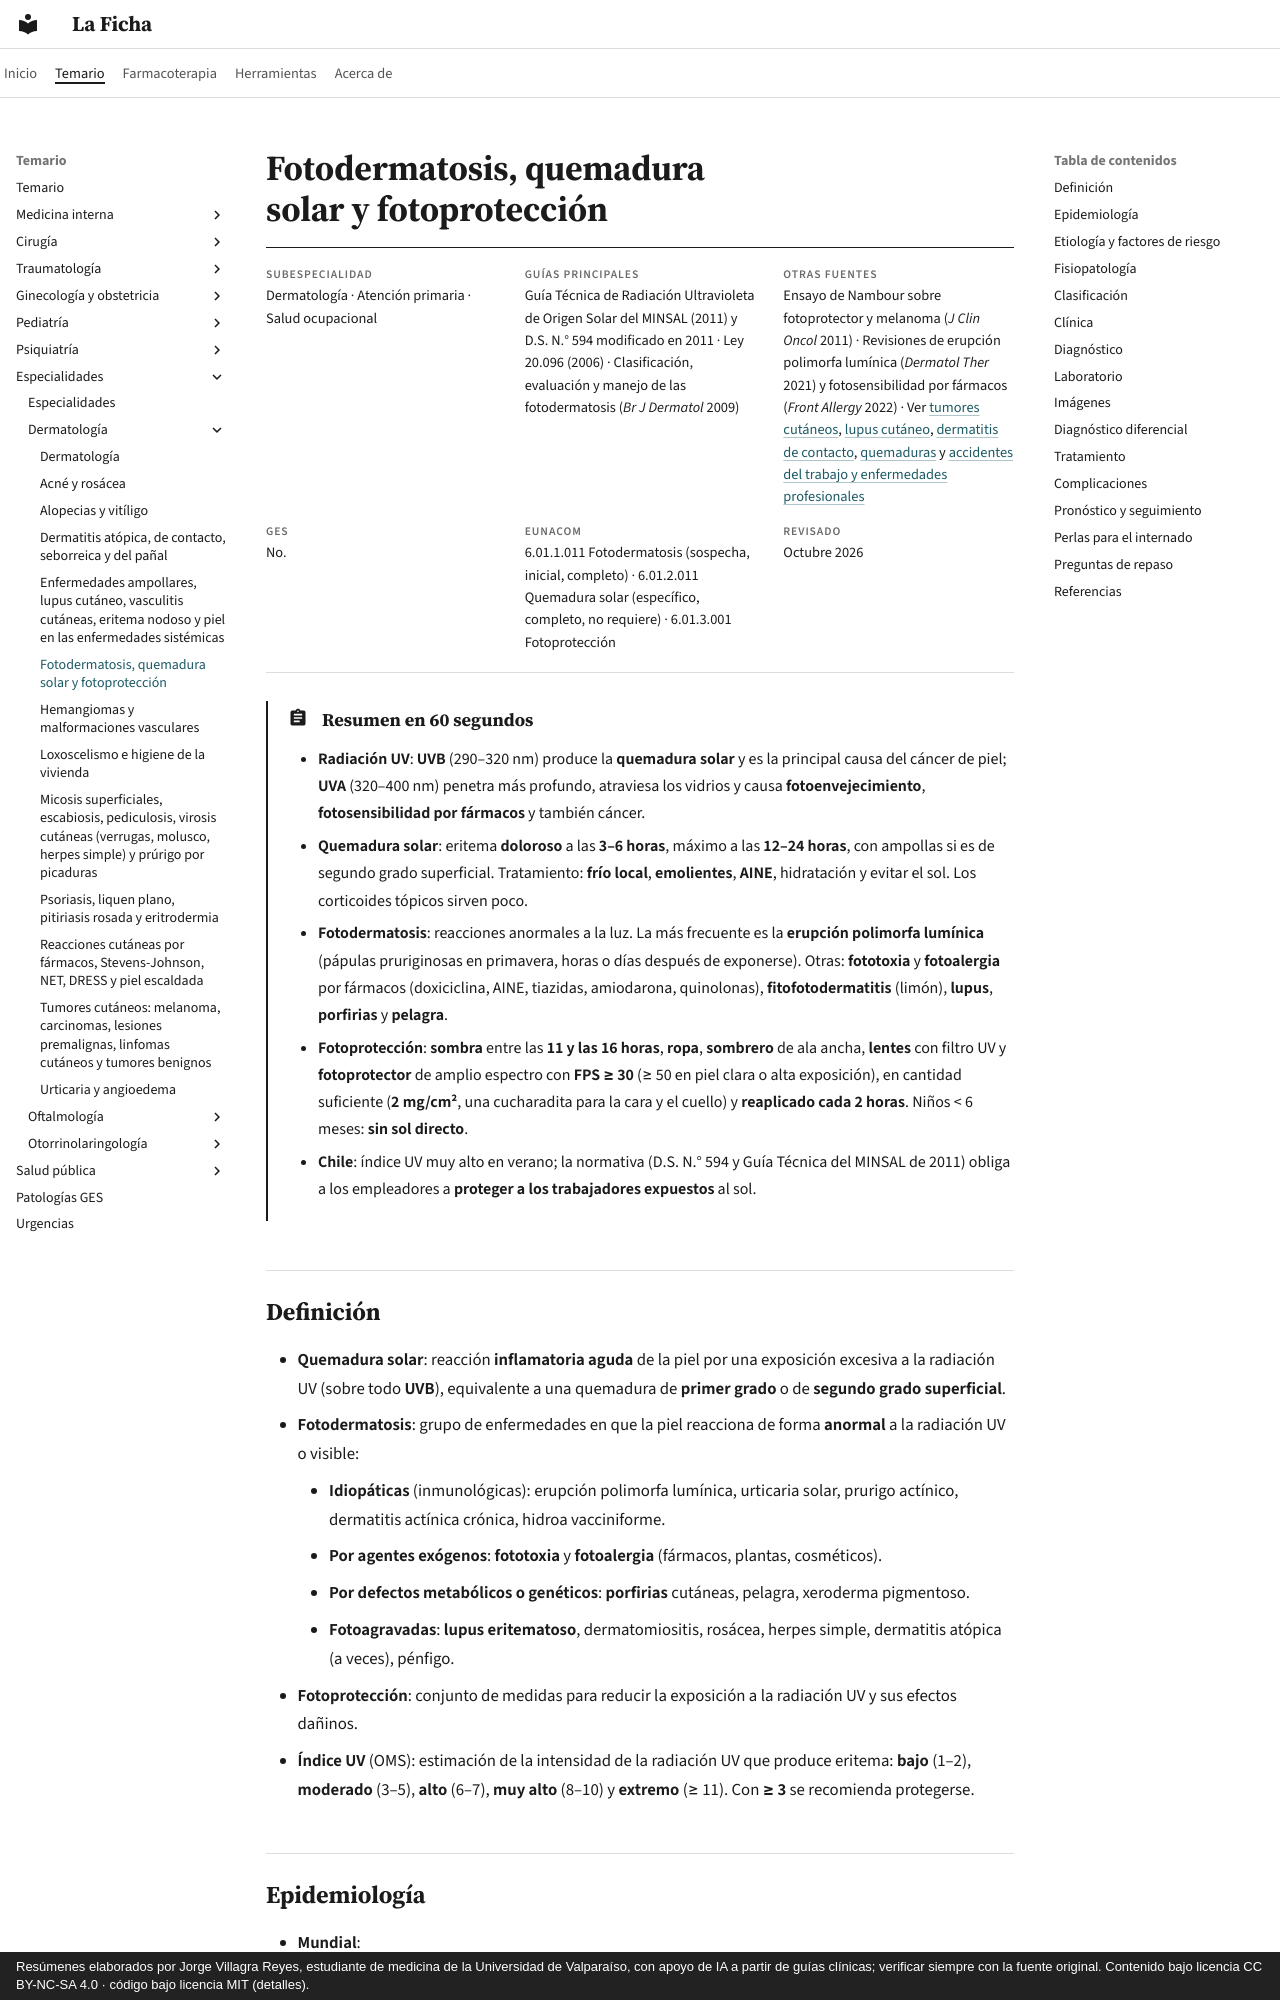

repository: jorgevillagrareyes-dotcom/laficha · page: especialidades/dermatologia/fotodermatosis-quemadura-solar-y-fotoproteccion.html · generator: mkdocs · copyright: Resúmenes elaborados por Jorge Villagra Reyes, estudiante de medicina de la Universidad de Valparaíso, con apoyo de IA a partir de guías clínicas; verificar siempre con la fuente original. Contenido bajo licencia CC BY-NC-SA 4.0 · código bajo licencia MIT (detalles).

---
tags:
  - Dermatología
---

# Fotodermatosis, quemadura solar y fotoprotección

<div class="ficha" markdown>

**Subespecialidad**
Dermatología · Atención primaria · Salud ocupacional

**Guías principales**
Guía Técnica de Radiación Ultravioleta de Origen Solar del MINSAL (2011) y D.S. N.° 594 modificado en 2011 · Ley 20.096 (2006) · Clasificación, evaluación y manejo de las fotodermatosis (*Br J Dermatol* 2009)

**Otras fuentes**
Ensayo de Nambour sobre fotoprotector y melanoma (*J Clin Oncol* 2011) · Revisiones de erupción polimorfa lumínica (*Dermatol Ther* 2021) y fotosensibilidad por fármacos (*Front Allergy* 2022) · Ver [tumores cutáneos](tumores-cutaneos-melanoma-carcinomas-y-lesiones-benignas.md), [lupus cutáneo](ampollares-lupus-cutaneo-vasculitis-y-eritema-nodoso.md), [dermatitis de contacto](dermatitis-atopica-contacto-seborreica-y-del-panal.md), [quemaduras](../../cirugia/piel-partes-blandas-y-quemaduras/quemaduras-secuelas-y-cicatrices.md) y [accidentes del trabajo y enfermedades profesionales](../../traumatologia/accidentes-del-trabajo-y-enfermedades-profesionales.md)

**GES**
No.

**EUNACOM**
6.01.1.011 Fotodermatosis (sospecha, inicial, completo) · 6.01.2.011 Quemadura solar (específico, completo, no requiere) · 6.01.3.001 Fotoprotección

**Revisado**
Octubre 2026

</div>

!!! abstract "Resumen en 60 segundos"
    - **Radiación UV**: **UVB** (290–320 nm) produce la **quemadura solar** y es la principal causa del cáncer de piel; **UVA** (320–400 nm) penetra más profundo, atraviesa los vidrios y causa **fotoenvejecimiento**, **fotosensibilidad por fármacos** y también cáncer.
    - **Quemadura solar**: eritema **doloroso** a las **3–6 horas**, máximo a las **12–24 horas**, con ampollas si es de segundo grado superficial. Tratamiento: **frío local**, **emolientes**, **AINE**, hidratación y evitar el sol. Los corticoides tópicos sirven poco.
    - **Fotodermatosis**: reacciones anormales a la luz. La más frecuente es la **erupción polimorfa lumínica** (pápulas pruriginosas en primavera, horas o días después de exponerse). Otras: **fototoxia** y **fotoalergia** por fármacos (doxiciclina, AINE, tiazidas, amiodarona, quinolonas), **fitofotodermatitis** (limón), **lupus**, **porfirias** y **pelagra**.
    - **Fotoprotección**: **sombra** entre las **11 y las 16 horas**, **ropa**, **sombrero** de ala ancha, **lentes** con filtro UV y **fotoprotector** de amplio espectro con **FPS ≥ 30** (≥ 50 en piel clara o alta exposición), en cantidad suficiente (**2 mg/cm²**, una cucharadita para la cara y el cuello) y **reaplicado cada 2 horas**. Niños < 6 meses: **sin sol directo**.
    - **Chile**: índice UV muy alto en verano; la normativa (D.S. N.° 594 y Guía Técnica del MINSAL de 2011) obliga a los empleadores a **proteger a los trabajadores expuestos** al sol.
